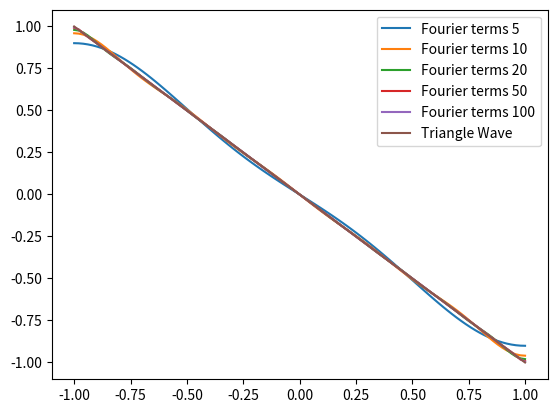

Python code for this plot:
import numpy as np
import matplotlib.pyplot as plt

#QUESTION 1

x = np.linspace(-10, 10, 1000)
#initial value Y(0)=0 implies
Y_analytical_1 = (x**3)/2
Y_power = (x**3)/2
N = 1000
for i in range (4,N+1):
    Y_power += i*0
    error = np.sqrt((Y_analytical_1-Y_power)**2)
plt.plot(x,Y_analytical_1, label = 'Analytical Sol')
plt.plot(x,Y_power, label = 'Power Series Sol')
plt.xlabel('x')
plt.ylabel('y')
plt.title('c = 0')
plt.legend()
plt.show()
#initial value Y(2)=1 implies
Y_analytical_2 = (x**3-3*x)/2
Y_power = (x**3)/2
N = 1000
for i in range (4,N+1):
    Y_power += i*0
    error = np.sqrt((Y_analytical_2-Y_power)**2)
plt.plot(x,Y_analytical_2, label = 'Analytical Sol')
plt.plot(x,Y_power, label = 'Power Series Sol')
plt.xlabel('x')
plt.ylabel('y')
plt.title('c = -3/2')
plt.legend()
plt.show()

#Question 3

T = 2
def b_n(n):
    k = int(n)
    if (k%2 != 0 ):
        return ((-1)**((n+1)/2)*8)/((n**2)*((np.pi)**2))
    else:
        return 0
def w_n(n):
    global T
    wn = (n*np.pi)/T
    return wn
def FourierSeries(x, nMax=10):
    a0 = 0
    sums = a0
    for n in range(1, nMax):
        sums += b_n(n)* np.sin(w_n(n)*x)
    return sums
x_ = np.linspace(-1, 1, 100)
y = np.linspace(1, -1, 100)
fourier_series_approx = []
for i in x_:
    fourier_series_approx.append(FourierSeries(i, 10))
plt.plot(x_, y, label= "Triangle Wave")
plt.plot(x_, fourier_series_approx, label= "Fourier Series")
plt.legend()
def convergenceAnalysis(N):
    plt.clf()
    for n in N:
        fourier_series_approx.clear()
        for i in x_:
            fourier_series_approx.append(FourierSeries(i,n))
        plt.plot(x_, fourier_series_approx, label= "Fourier terms "+ str(n))             
    plt.plot(x_, y, label= "Triangle Wave")
    plt.legend()
convergenceAnalysis([5, 10, 20, 50, 100])
error = 10
N = 1
Sn = []
Fx = np.linspace(1, -1, 100)
while error > 10**-3:
    Sn.clear()
    for i in x_:
        Sn.append(FourierSeries(i, N))
    N = N + 1
    error = max(abs(Fx-Sn))
    #print(error, N)
print('N = ', N, 'Error = ', error)
